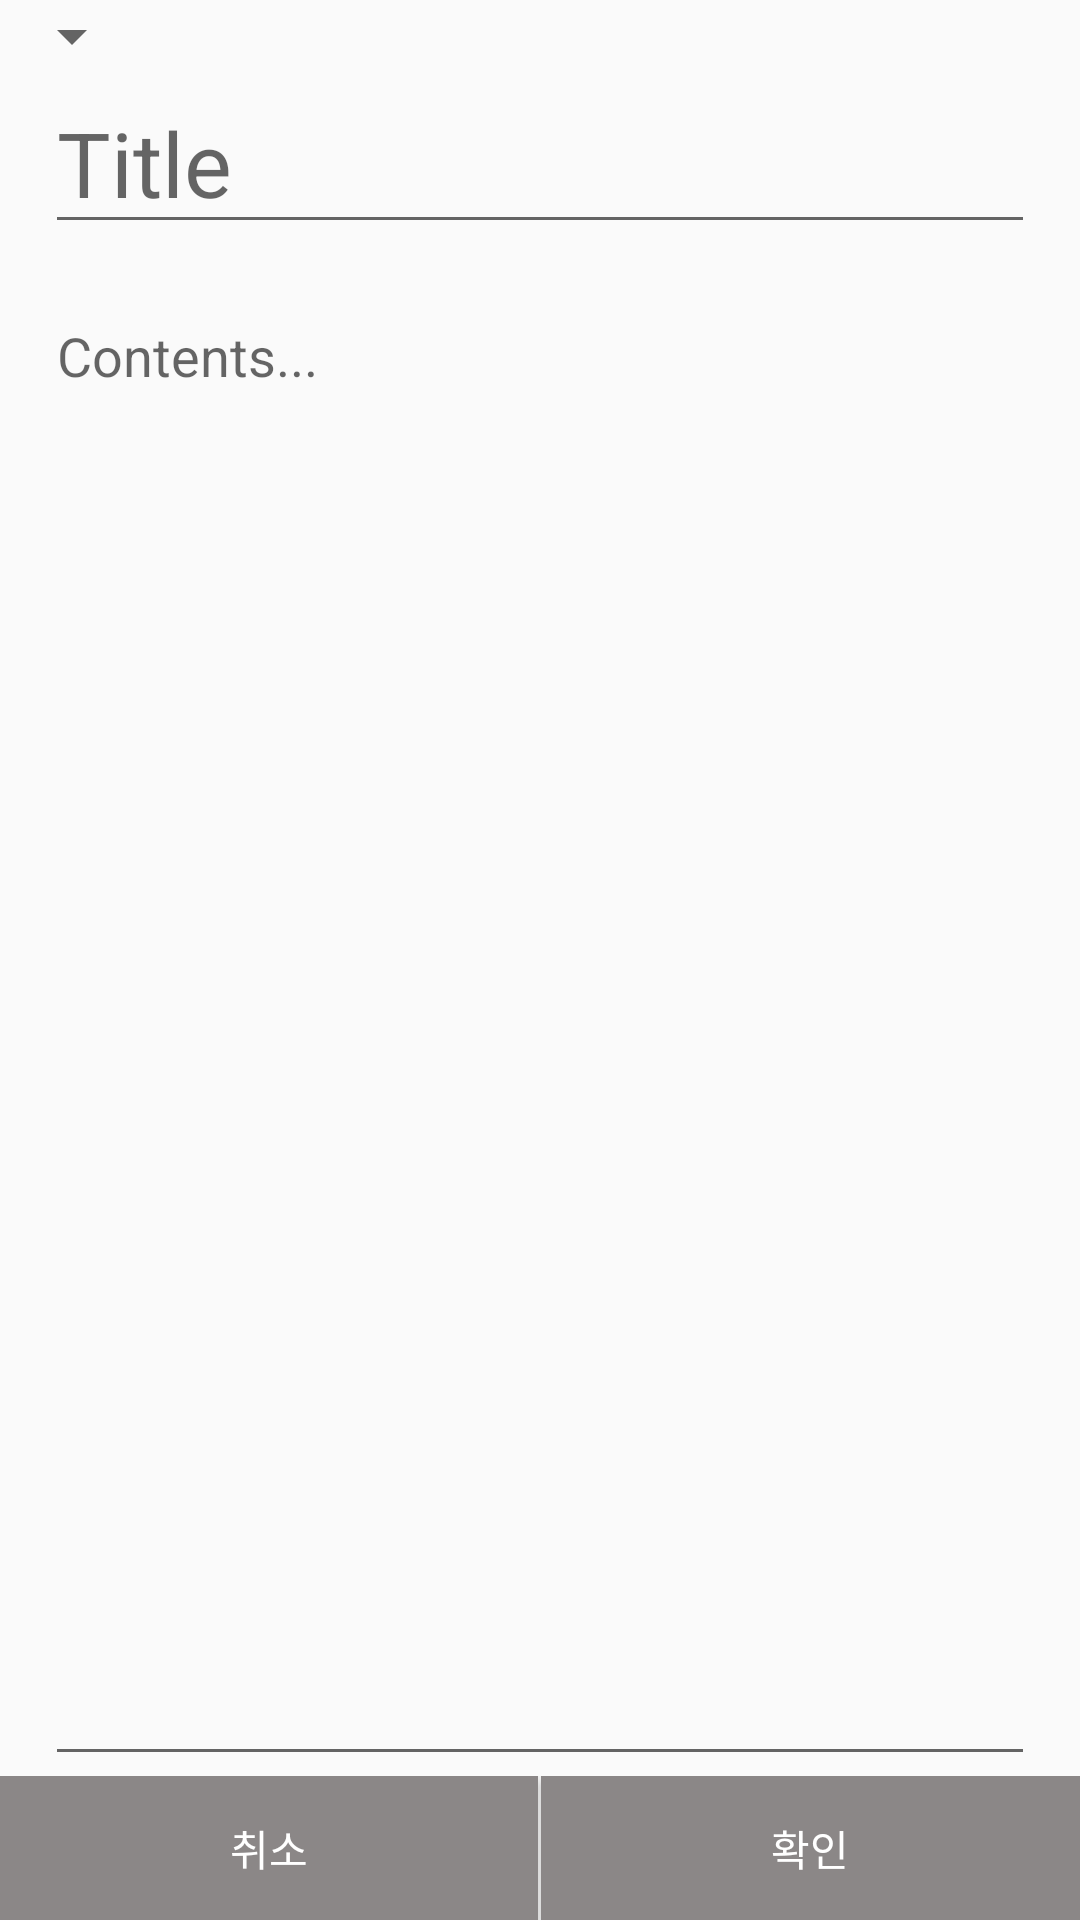

Write the Android layout XML for this screen, with the resource values it uses.
<!-- AndroidManifest.xml: application theme AppTheme -->
<!-- res/layout/add_free_list.xml -->
<?xml version="1.0" encoding="utf-8"?>
<LinearLayout xmlns:android="http://schemas.android.com/apk/res/android"
    android:layout_width="match_parent"
    android:layout_height="match_parent"
    android:orientation="vertical">

    <Spinner
        android:id="@+id/AFSpinner"
        android:layout_width="wrap_content"
        android:layout_height="wrap_content"></Spinner>
    
    <EditText
        android:layout_marginLeft="15dp"
        android:layout_marginRight="15dp"
        android:id="@+id/AFTitleEt"
        android:textSize="30dp"
        android:hint="Title"
        android:layout_width="match_parent"
        android:layout_height="wrap_content"
        android:layout_marginBottom="15dp"
        android:singleLine="true"/>
    <EditText
        android:layout_marginLeft="15dp"
        android:layout_marginRight="15dp"
        android:id="@+id/AFContentEt"
        android:gravity="top"
        android:hint="Contents..."
        android:layout_width="match_parent"
        android:layout_height="match_parent"
        android:layout_weight="1"/>

    <LinearLayout
        android:layout_width="match_parent"
        android:layout_height="wrap_content">

        <Button
            android:layout_weight="1"
            android:id="@+id/cancelBtn"
            android:background="#8b8787"
            android:textColor="@color/White"
            android:text="취소"
            android:layout_width="wrap_content"
            android:layout_height="wrap_content" />
        <View
            android:layout_width="1dp"
            android:layout_height="1dp"/>
        <Button
            android:background="#8b8787"
            android:textColor="@color/White"
            android:layout_weight="1"
            android:id="@+id/confirmBtn"
            android:text="확인"
            android:layout_width="wrap_content"
            android:layout_height="wrap_content" />
    </LinearLayout>
</LinearLayout>
<!-- resources referenced by this layout -->
<resources>
  <color name="White">#ffffff</color>
  <style name="AppTheme" parent="Theme.AppCompat.Light.DarkActionBar">
          
          <item name="background">@drawable/mainback</item>
          <item name="colorPrimary">@color/Black</item>
          <item name="colorPrimaryDark">@color/Black</item>
          <item name="colorAccent">@color/Black</item>
          <item name="alertDialogTheme">@style/MyDialog</item>
          
      </style>
  <!-- drawable mainback: png bitmap (drawable-hdpi, 684628 bytes) -->
  <color name="Black">#000000</color>
  <style name="MyDialog" parent="Theme.AppCompat.Light.Dialog.Alert">
          <item name="colorAccent">#9c9797</item>
      </style>
</resources>
